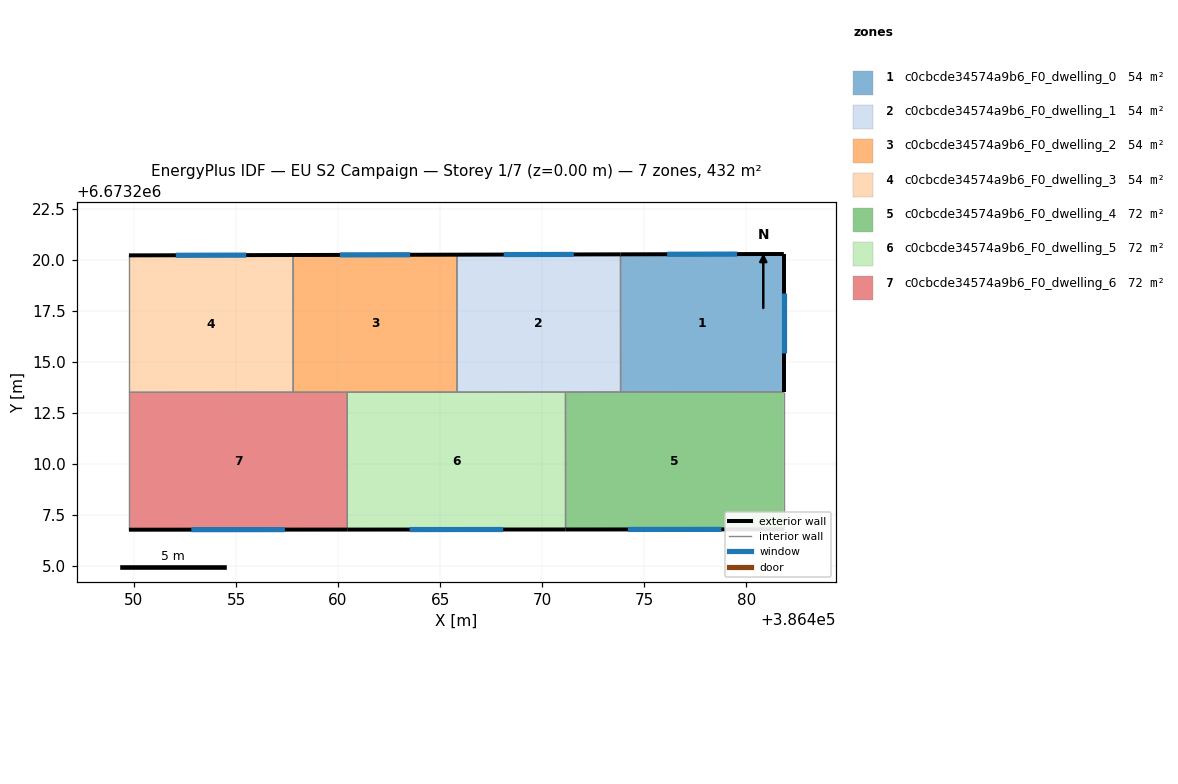
=== STOREY PLAN SPEC (per zone: floor XY polygon, exterior-wall plan segments, windows/doors) ===
zone 1: c0cbcde34574a9b6_F0_dwelling_0  (54.0 m²)
  floor: (386481.84, 6673220.28) (386481.84, 6673213.52) (386473.84, 6673213.52) (386473.84, 6673220.27)
  exterior wall: (386481.84, 6673220.28) – (386473.84, 6673220.27)  [8.0 m]
    window: (386479.56, 6673220.28) – (386476.13, 6673220.27)  [4.4 m²]
  exterior wall: (386481.84, 6673213.52) – (386481.84, 6673220.28)  [6.8 m]
    window: (386481.84, 6673215.46) – (386481.84, 6673218.35)  [3.7 m²]
  interior walls: 2
zone 2: c0cbcde34574a9b6_F0_dwelling_1  (54.0 m²)
  floor: (386473.84, 6673220.27) (386473.84, 6673213.52) (386465.83, 6673213.52) (386465.83, 6673220.25)
  exterior wall: (386473.84, 6673220.27) – (386465.83, 6673220.25)  [8.0 m]
    window: (386471.55, 6673220.26) – (386468.12, 6673220.26)  [4.4 m²]
  interior walls: 4
zone 3: c0cbcde34574a9b6_F0_dwelling_2  (54.0 m²)
  floor: (386465.83, 6673220.25) (386465.83, 6673213.52) (386457.80, 6673213.51) (386457.80, 6673220.23)
  exterior wall: (386465.83, 6673220.25) – (386457.80, 6673220.23)  [8.0 m]
    window: (386463.53, 6673220.25) – (386460.09, 6673220.24)  [4.4 m²]
  interior walls: 4
zone 4: c0cbcde34574a9b6_F0_dwelling_3  (54.0 m²)
  floor: (386457.80, 6673220.23) (386457.80, 6673213.51) (386449.75, 6673213.51) (386449.75, 6673220.22)
  exterior wall: (386457.80, 6673220.23) – (386449.75, 6673220.22)  [8.0 m]
    window: (386455.50, 6673220.23) – (386452.05, 6673220.22)  [4.4 m²]
  interior walls: 3
zone 5: c0cbcde34574a9b6_F0_dwelling_4  (72.0 m²)
  floor: (386481.84, 6673213.52) (386481.84, 6673206.79) (386471.15, 6673206.78) (386471.15, 6673213.52)
  exterior wall: (386471.15, 6673206.78) – (386481.84, 6673206.79)  [10.7 m]
    window: (386474.20, 6673206.79) – (386478.79, 6673206.79)  [5.9 m²]
  interior walls: 4
zone 6: c0cbcde34574a9b6_F0_dwelling_5  (72.0 m²)
  floor: (386471.15, 6673213.52) (386471.15, 6673206.78) (386460.45, 6673206.78) (386460.45, 6673213.51)
  exterior wall: (386460.45, 6673206.78) – (386471.15, 6673206.78)  [10.7 m]
    window: (386463.51, 6673206.78) – (386468.09, 6673206.78)  [5.9 m²]
  interior walls: 4
zone 7: c0cbcde34574a9b6_F0_dwelling_6  (72.0 m²)
  floor: (386460.45, 6673213.51) (386460.45, 6673206.78) (386449.75, 6673206.77) (386449.75, 6673213.51)
  exterior wall: (386449.75, 6673206.77) – (386460.45, 6673206.78)  [10.7 m]
    window: (386452.81, 6673206.77) – (386457.40, 6673206.78)  [5.9 m²]
  interior walls: 4

=== DERIVED (storey summary) ===
Building: EU S2 Campaign
Storey: 1 of 7  (floor level z = 0.00 m)
Storey gross floor area: 432.2 m²
Zones on this storey: 7
  - c0cbcde34574a9b6_F0_dwelling_0: floor 54.0 m²; exterior wall 14.8 m (44.3 m²); 2 window(s) 8.1 m²; WWR 18.4%
  - c0cbcde34574a9b6_F0_dwelling_1: floor 54.0 m²; exterior wall 8.0 m (24.0 m²); 1 window(s) 4.4 m²; WWR 18.4%
  - c0cbcde34574a9b6_F0_dwelling_2: floor 54.0 m²; exterior wall 8.0 m (24.1 m²); 1 window(s) 4.4 m²; WWR 18.4%
  - c0cbcde34574a9b6_F0_dwelling_3: floor 54.0 m²; exterior wall 8.0 m (24.1 m²); 1 window(s) 4.4 m²; WWR 18.4%
  - c0cbcde34574a9b6_F0_dwelling_4: floor 72.0 m²; exterior wall 10.7 m (32.1 m²); 1 window(s) 5.9 m²; WWR 18.4%
  - c0cbcde34574a9b6_F0_dwelling_5: floor 72.0 m²; exterior wall 10.7 m (32.1 m²); 1 window(s) 5.9 m²; WWR 18.4%
  - c0cbcde34574a9b6_F0_dwelling_6: floor 72.0 m²; exterior wall 10.7 m (32.1 m²); 1 window(s) 5.9 m²; WWR 18.4%
Zone adjacency (shared interzone walls):
  - c0cbcde34574a9b6_F0_dwelling_0 ↔ c0cbcde34574a9b6_F0_dwelling_1
  - c0cbcde34574a9b6_F0_dwelling_0 ↔ c0cbcde34574a9b6_F0_dwelling_4
  - c0cbcde34574a9b6_F0_dwelling_1 ↔ c0cbcde34574a9b6_F0_dwelling_2
  - c0cbcde34574a9b6_F0_dwelling_1 ↔ c0cbcde34574a9b6_F0_dwelling_4
  - c0cbcde34574a9b6_F0_dwelling_1 ↔ c0cbcde34574a9b6_F0_dwelling_5
  - c0cbcde34574a9b6_F0_dwelling_2 ↔ c0cbcde34574a9b6_F0_dwelling_3
  - c0cbcde34574a9b6_F0_dwelling_2 ↔ c0cbcde34574a9b6_F0_dwelling_5
  - c0cbcde34574a9b6_F0_dwelling_2 ↔ c0cbcde34574a9b6_F0_dwelling_6
  - c0cbcde34574a9b6_F0_dwelling_3 ↔ c0cbcde34574a9b6_F0_dwelling_6
  - c0cbcde34574a9b6_F0_dwelling_4 ↔ c0cbcde34574a9b6_F0_dwelling_5
  - c0cbcde34574a9b6_F0_dwelling_5 ↔ c0cbcde34574a9b6_F0_dwelling_6